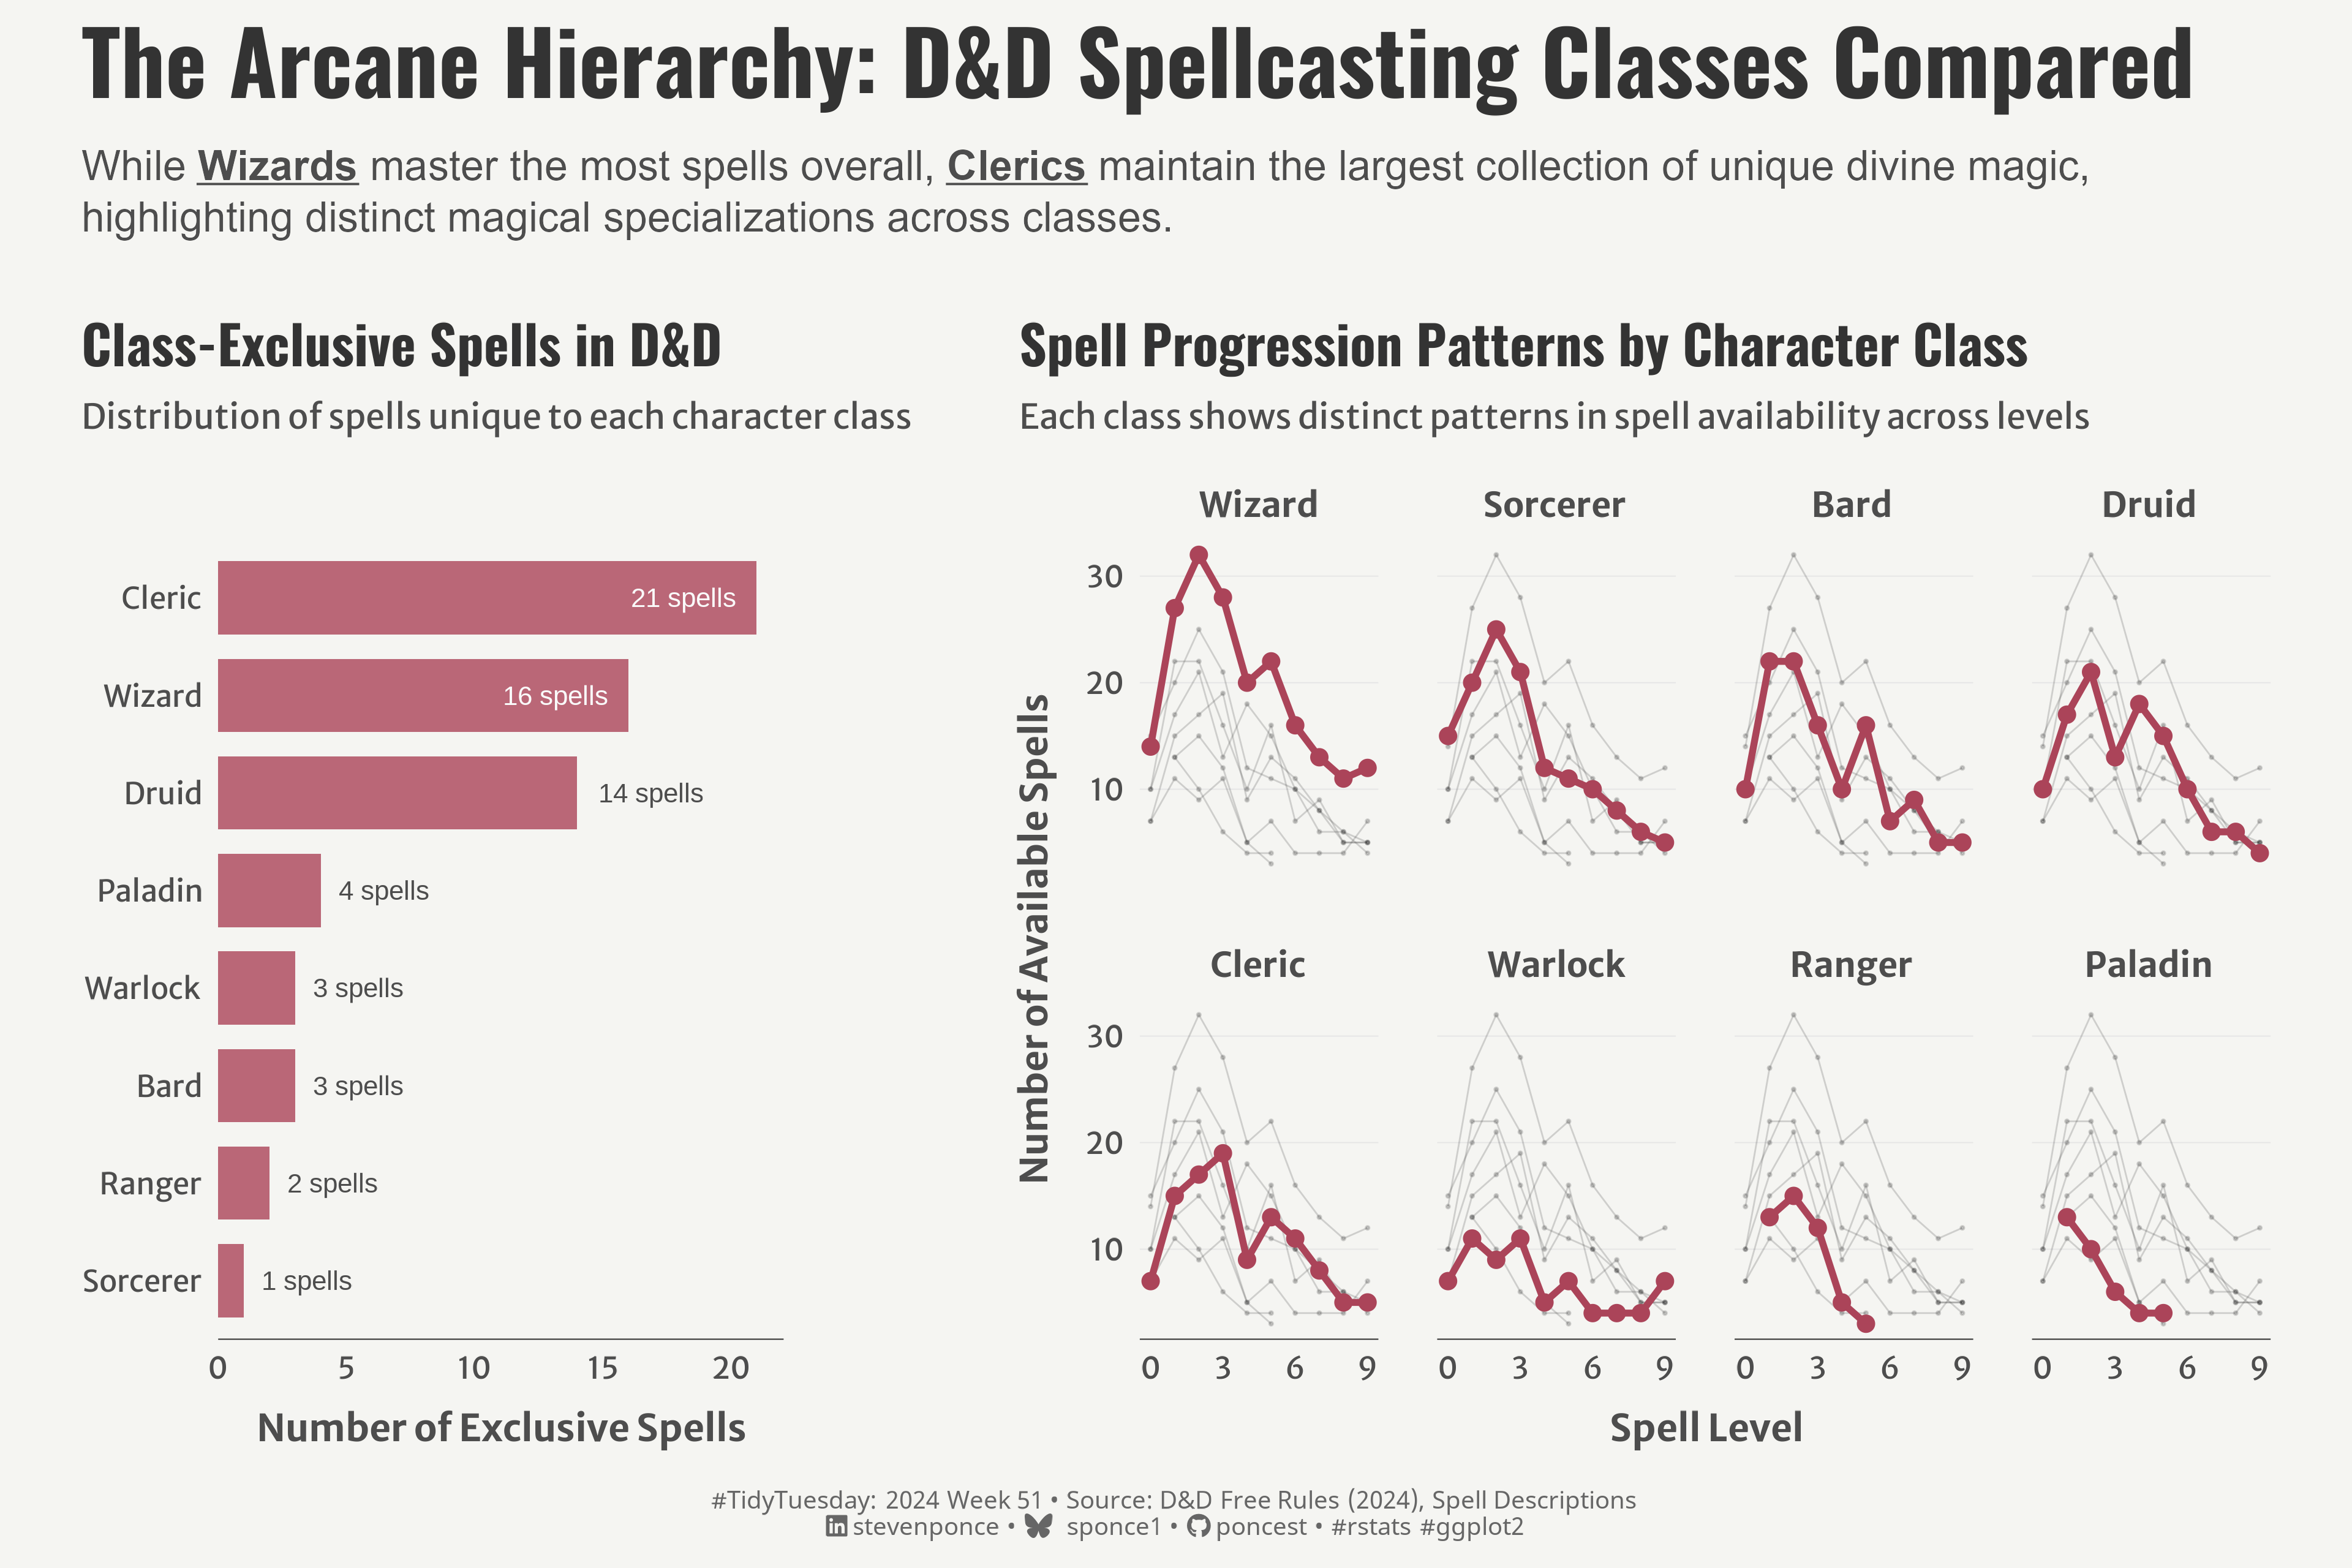

Recreate this plot in R.

## Challenge: #TidyTuesday 2024 week 51
## Data:      Dungeons and Dragons Spells (2024)
## Author:    Steven Ponce
## Date:      2024-12-08


## 1. LOAD PACKAGES & SETUP ----
if (!require("pacman")) install.packages("pacman")
pacman::p_load(
    tidyverse,      # Easily Install and Load the 'Tidyverse'
    ggtext,         # Improved Text Rendering Support for 'ggplot2'
    showtext,       # Using Fonts More Easily in R Graphs
    janitor,        # Simple Tools for Examining and Cleaning Dirty Data
    skimr,          # Compact and Flexible Summaries of Data
    scales,         # Scale Functions for Visualization
    glue,           # Interpreted String Literals
    here,           # A Simpler Way to Find Your Files
    camcorder,      # Record Your Plot History 
    patchwork,      # The Composer of Plots
    marquee,        # Markdown Parser and Renderer for R Graphics 
    gghighlight     # Highlight Lines and Points in 'ggplot2'
)

### |- figure size ----
gg_record(
    dir    = here::here("temp_plots"),
    device = "png",
    width  =  12,
    height =  8,
    units  = "in",
    dpi    = 320
)

# Source utility functions
source(here::here("R/utils/fonts.R"))
source(here::here("R/utils/social_icons.R"))
source(here::here("R/themes/base_theme.R"))


## 2. READ IN THE DATA ----
# tt <- tidytuesdayR::tt_load(2024, week = 51)
#
# spells_raw  <- tt$spells |> clean_names()
#
# tidytuesdayR::readme(tt)
# rm(tt)

# Option 2: Read directly from GitHub
spells_raw <- spells <- readr::read_csv('https://raw.githubusercontent.com/rfordatascience/tidytuesday/main/data/2024/2024-12-17/spells.csv')

spells_raw <- spells_raw |> clean_names()


## 3. EXAMINING THE DATA ----
glimpse(spells_raw)
skim(spells_raw)


## 4. TIDYDATA ----

## Plot 1: Exclusive Spells Data ----
exclusive_df <- spells_raw |>
    # Calculate class availability
    mutate(
        available_to = rowSums(select(spells_raw, bard:wizard))
    ) |>
    # Get exclusive spells
    filter(available_to == 1) |>  
    select(bard:wizard) |>
    # Calculate totals
    summarise(across(everything(), sum)) |>
    # Reshape to long format
    pivot_longer(
        everything(),
        names_to = "class",
        values_to = "exclusive_spells"
    ) |>
    # Format and calculate percentages
    mutate(
        class = str_to_title(class),
        total_spells = sum(exclusive_spells),
        pct = exclusive_spells / total_spells,
        label = scales::percent(pct, accuracy = 0.1),
        class = fct_reorder(class, exclusive_spells, .desc = TRUE)
    )

## Plot 2: Progression Data ----
progression_df <- spells_raw |>
    # Initial selection and reshape
    select(level, bard:wizard) |>
    pivot_longer(
        -level,
        names_to = "class",
        values_to = "has_spell"
    ) |>
    # Process available spells
    filter(has_spell) |>
    # Count spells per class and level
    group_by(class, level) |>
    summarise(
        count = n(),
        .groups = "drop"
    ) |>
    # Calculate totals and format
    group_by(class) |>
    mutate(
        total_spells = sum(count)
    ) |>
    ungroup() |>
    # Format and order class factor
    mutate(
        class = str_to_title(class),
        # Order by total spells descending
        class = fct_reorder(class, total_spells, .desc = TRUE)
    )



# 5. VISUALIZATION ----

### |-  plot aesthetics ----
# Get base colors with custom palette
colors <- get_theme_colors(palette = "#AB4459")


### |-  titles and caption ----

title_text    <- str_glue("The Arcane Hierarchy: D&D Spellcasting Classes Compared")
subtitle_text <- "While **_Wizards_** master the most spells overall, **_Clerics_** maintain the largest collection of unique divine magic, highlighting distinct magical specializations across classes."

# Create caption
caption_text <- create_social_caption(
    tt_year = 2024,
    tt_week = 51,
    source_text = "D&D Free Rules (2024), Spell Descriptions"
)

### |-  fonts ----
setup_fonts()
fonts <- get_font_families()

### |-  plot theme ----

# Start with base theme
base_theme <- create_base_theme(colors)

# Add weekly-specific theme elements
weekly_theme <- extend_weekly_theme(
    base_theme,
    theme(
        # Weekly-specific modifications
        panel.grid.major.x = element_blank(),
        panel.grid.major.y = element_line(color = "gray90", linewidth = 0.2),
        panel.grid.minor   = element_blank(),
        strip.text         = element_textbox(size = rel(0.9),
                                             face = 'bold',
                                             color = colors$text,
                                             hjust = 0.5,
                                             halign = 0.5,
                                             r = unit(3, "pt"),
                                             width = unit(6, "npc"),
                                             padding = margin(2, 0, 2, 0),
                                             margin = margin(3, 3, 3, 3),
                                             fill = "transparent"
        ),
        panel.spacing = unit(1.5, 'lines')
    )
)

# Set theme
theme_set(weekly_theme)

### |-  Plot 1 ----
exclusive_plot <- ggplot(exclusive_df,
                         aes(y = fct_reorder(class, exclusive_spells), x = exclusive_spells)) +
    # Geoms
    geom_bar(stat = "identity", 
             fill = colors$palette,
             alpha = 0.8,
             width = 0.75
    ) +
    geom_text(
        aes(label = sprintf("%d spells", exclusive_spells),),
        size = 3.5,
        color = if_else(exclusive_df$exclusive_spells < 15, colors$text, "#fafafa"),
        hjust = if_else(exclusive_df$exclusive_spells < 15, -0.2, 1.2),
    ) +
    
    # Scales
    scale_x_continuous(
        expand = expansion(mult = c(0, 0.05)),
        breaks = seq(0, 25, by = 5)
    ) +
    scale_y_discrete() +
    coord_cartesian(clip = 'off') +
    
    # Labs
    labs(
        title = "Class-Exclusive Spells in D&D",
        subtitle = "Distribution of spells unique to each character class",
        x = "Number of Exclusive Spells",
        y = NULL
    ) +
    
    # Theme
    theme(
        plot.title = element_text(
            family = fonts$title, 
            size   = rel(1.4), 
            face   = "bold",
            color  = colors$title,
            margin = margin(b = 10)
        ),
        plot.subtitle = element_text(
            family = fonts$text,
            size   = rel(0.9),
            color  = colors$subtitle,
            margin = margin(b = 5)
        ),
        panel.grid.minor = element_blank(),
        panel.grid.major.y = element_blank(),
    ) 

### |-  Plot 2 ----
progression_plot <- ggplot(progression_df,
                           aes(x = level, y = count, group = class)) +
    # Geoms
    geom_line(size = 0.3, alpha = 0.2) +
    geom_point(size = 1, alpha = 0.2) +
    gghighlight(
        use_direct_label = FALSE,
        unhighlighted_params = list(
            size = 0.3,
            alpha = 0.2,
            color = 'gray20'
        )
    ) +
    geom_line(color = colors$palette, linewidth = 1.2) +
    geom_point(color = colors$palette, size = 2.5) +
    
    # Scales
    scale_x_continuous(breaks = seq(0, 9, by = 3)) +
    scale_y_continuous(breaks = seq(0, 35, by = 10)) +
    coord_cartesian(clip = 'off') +
    
    # Labs
    labs(
        title = "Spell Progression Patterns by Character Class",
        subtitle = "Each class shows distinct patterns in spell availability across levels",
        x = "Spell Level",
        y = "Number of Available Spells"
    ) +
    
    # Facet
    facet_wrap(~class, ncol = 4) +
    
    # Theme
    theme(
        plot.title = element_text(
            family = fonts$title, 
            size   = rel(1.4), 
            face   = "bold",
            color  = colors$title,
            margin = margin(b = 10)
        ),
        plot.subtitle = element_text(
            family = fonts$text,
            size   = rel(0.9),
            color  = colors$subtitle,
            margin = margin(b = 15)
        )
    ) 

### |-  combined plots ----
combined_plot <- (
    exclusive_plot + plot_spacer() + progression_plot + 
        plot_layout(widths = c(0.6, 0.02, 1.2))  
)

combined_plot <- combined_plot +
    plot_annotation(
        title    = title_text,
        subtitle = subtitle_text,
        caption  = caption_text,
        theme = theme(
            plot.title = element_text(
                family = fonts$title, 
                size   = rel(2.3), 
                face   = "bold",
                color  = colors$title,
                margin = margin(b = 10)
            ),
            plot.subtitle = element_marquee(
                family = fonts$text,
                lineheight = 1.1,
                width  = 1,
                size   = rel(1.1),
                color  = colors$subtitle,
                margin = margin(b = 5)
            ),
            plot.caption = element_markdown(
                family = fonts$caption,
                size   = rel(0.65),
                color  = colors$caption,
                hjust  = 0.5,
                margin = margin(t = 5)
            ),
            plot.margin = margin(10, 10, 10, 10),
            plot.background = element_rect(fill = colors$background, color = colors$background),
            panel.background = element_rect(fill = colors$background, color = colors$background)
        )
    ) 

combined_plot 



# 6. SESSION INFO ----
sessioninfo::session_info(include_base = TRUE)

# ─ Session info ────────────────────────────────────────────────────────────────
# setting  value
# version  R version 4.4.1 (2024-06-14 ucrt)
# os       Windows 11 x64 (build 22631)
# system   x86_64, mingw32
# ui       RStudio
# language (EN)
# collate  English_United States.utf8
# ctype    English_United States.utf8
# tz       America/New_York
# date     2024-12-06
# rstudio  2024.09.1+394 Cranberry Hibiscus (desktop)
# pandoc   NA
# 
# ─ Packages ────────────────────────────────────────────────────────────────────
# ! package      * version  date (UTC) lib source
# P annotater      0.2.3    2024-01-26 [?] CRAN (R 4.4.0)
# V base         * 4.4.1    2024-04-24 [2] local (on disk 4.4.0)
# P base64enc      0.1-3    2015-07-28 [?] CRAN (R 4.4.0)
# P bit            4.0.5    2022-11-15 [?] CRAN (R 4.4.0)
# P bit64          4.0.5    2020-08-30 [?] CRAN (R 4.4.0)
# P camcorder    * 0.1.0    2022-10-03 [?] CRAN (R 4.4.0)
# P cellranger     1.1.0    2016-07-27 [?] CRAN (R 4.4.0)
# cli            3.6.3    2024-06-21 [1] CRAN (R 4.4.1)
# colorspace     2.1-0    2023-01-23 [1] CRAN (R 4.4.0)
# P commonmark     1.9.1    2024-01-30 [?] CRAN (R 4.4.0)
# P compiler       4.4.0    2024-04-24 [?] local
# P crayon         1.5.2    2022-09-29 [?] CRAN (R 4.4.0)
# P curl           5.2.1    2024-03-01 [?] CRAN (R 4.4.0)
# P datasets     * 4.4.0    2024-04-24 [?] local
# P digest         0.6.35   2024-03-11 [?] CRAN (R 4.4.0)
# dplyr        * 1.1.4    2023-11-17 [1] CRAN (R 4.4.0)
# P fansi          1.0.6    2023-12-08 [?] CRAN (R 4.4.0)
# farver         2.1.2    2024-05-13 [1] CRAN (R 4.4.1)
# P fastmap        1.1.1    2023-02-24 [?] CRAN (R 4.4.0)
# forcats      * 1.0.0    2023-01-29 [1] CRAN (R 4.4.0)
# P fs             1.6.4    2024-04-25 [?] CRAN (R 4.4.0)
# generics       0.1.3    2022-07-05 [1] CRAN (R 4.4.0)
# P gghighlight  * 0.4.1    2023-12-16 [?] CRAN (R 4.4.0)
# ggplot2      * 3.5.1    2024-04-23 [1] CRAN (R 4.4.0)
# P ggtext       * 0.1.2    2022-09-16 [?] CRAN (R 4.4.0)
# P gifski         1.12.0-2 2023-08-12 [?] CRAN (R 4.4.0)
# P glue         * 1.7.0    2024-01-09 [?] CRAN (R 4.4.0)
# P graphics     * 4.4.0    2024-04-24 [?] local
# P grDevices    * 4.4.0    2024-04-24 [?] local
# P grid           4.4.0    2024-04-24 [?] local
# P gridExtra    * 2.3      2017-09-09 [?] CRAN (R 4.4.0)
# P gridtext       0.1.5    2022-09-16 [?] CRAN (R 4.4.0)
# gtable         0.3.5    2024-04-22 [1] CRAN (R 4.4.0)
# P here         * 1.0.1    2020-12-13 [?] CRAN (R 4.4.0)
# P hms            1.1.3    2023-03-21 [?] CRAN (R 4.4.0)
# P htmltools      0.5.8.1  2024-04-04 [?] CRAN (R 4.4.0)
# P httr           1.4.7    2023-08-15 [?] CRAN (R 4.4.0)
# P janitor      * 2.2.0    2023-02-02 [?] CRAN (R 4.4.0)
# P jsonlite       1.8.8    2023-12-04 [?] CRAN (R 4.4.0)
# P knitr          1.46     2024-04-06 [?] CRAN (R 4.4.0)
# labeling       0.4.3    2023-08-29 [1] CRAN (R 4.4.0)
# P lifecycle      1.0.4    2023-11-07 [?] CRAN (R 4.4.0)
# P lubridate    * 1.9.3    2023-09-27 [?] CRAN (R 4.4.0)
# magick         2.8.3    2024-02-18 [1] CRAN (R 4.4.0)
# P magrittr       2.0.3    2022-03-30 [?] CRAN (R 4.4.0)
# P markdown       1.12     2023-12-06 [?] CRAN (R 4.4.0)
# P marquee      * 0.1.0    2024-05-28 [?] CRAN (R 4.4.0)
# P methods      * 4.4.0    2024-04-24 [?] local
# munsell        0.5.1    2024-04-01 [1] CRAN (R 4.4.0)
# P pacman       * 0.5.1    2019-03-11 [?] CRAN (R 4.4.0)
# P parallel       4.4.0    2024-04-24 [?] local
# P patchwork    * 1.3.0    2024-09-16 [?] CRAN (R 4.4.1)
# P pillar         1.9.0    2023-03-22 [?] CRAN (R 4.4.0)
# P pkgconfig      2.0.3    2019-09-22 [?] CRAN (R 4.4.0)
# P purrr        * 1.0.2    2023-08-10 [?] CRAN (R 4.4.0)
# P R.cache        0.16.0   2022-07-21 [?] CRAN (R 4.4.0)
# P R.methodsS3    1.8.2    2022-06-13 [?] CRAN (R 4.4.0)
# P R.oo           1.26.0   2024-01-24 [?] CRAN (R 4.4.0)
# P R.utils        2.12.3   2023-11-18 [?] CRAN (R 4.4.0)
# P R6             2.5.1    2021-08-19 [?] CRAN (R 4.4.0)
# P ragg           1.3.3    2024-09-11 [?] CRAN (R 4.4.2)
# P Rcpp           1.0.12   2024-01-09 [?] CRAN (R 4.4.0)
# P readr        * 2.1.5    2024-01-10 [?] CRAN (R 4.4.0)
# P readxl         1.4.3    2023-07-06 [?] CRAN (R 4.4.0)
# P renv           1.0.7    2024-04-11 [?] CRAN (R 4.4.0)
# P repr           1.1.7    2024-03-22 [?] CRAN (R 4.4.0)
# rlang          1.1.4    2024-06-04 [1] CRAN (R 4.4.1)
# P rprojroot      2.0.4    2023-11-05 [?] CRAN (R 4.4.0)
# P rstudioapi     0.16.0   2024-03-24 [?] CRAN (R 4.4.0)
# P rsvg           2.6.0    2023-10-08 [?] CRAN (R 4.4.0)
# P rvest          1.0.4    2024-02-12 [?] CRAN (R 4.4.0)
# scales       * 1.3.0    2023-11-28 [1] CRAN (R 4.4.0)
# P sessioninfo    1.2.2    2021-12-06 [?] CRAN (R 4.4.0)
# P showtext     * 0.9-7    2024-03-02 [?] CRAN (R 4.4.0)
# P showtextdb   * 3.0      2020-06-04 [?] CRAN (R 4.4.0)
# P skimr        * 2.1.5    2022-12-23 [?] CRAN (R 4.4.0)
# P snakecase      0.11.1   2023-08-27 [?] CRAN (R 4.4.0)
# P stats        * 4.4.0    2024-04-24 [?] local
# stringi        1.8.4    2024-05-06 [1] CRAN (R 4.4.0)
# P stringr      * 1.5.1    2023-11-14 [?] CRAN (R 4.4.0)
# P styler         1.10.3   2024-04-07 [?] CRAN (R 4.4.0)
# P svglite        2.1.3    2023-12-08 [?] CRAN (R 4.4.0)
# P sysfonts     * 0.8.9    2024-03-02 [?] CRAN (R 4.4.0)
# systemfonts    1.1.0    2024-05-15 [1] CRAN (R 4.4.0)
# textshaping    0.4.0    2024-05-24 [1] CRAN (R 4.4.0)
# P tibble       * 3.2.1    2023-03-20 [?] CRAN (R 4.4.0)
# tidyr        * 1.3.1    2024-01-24 [1] CRAN (R 4.4.0)
# tidyselect     1.2.1    2024-03-11 [1] CRAN (R 4.4.0)
# P tidytuesdayR   1.0.3    2023-12-13 [?] CRAN (R 4.4.0)
# P tidyverse    * 2.0.0    2023-02-22 [?] CRAN (R 4.4.0)
# P timechange     0.3.0    2024-01-18 [?] CRAN (R 4.4.0)
# P tools          4.4.0    2024-04-24 [?] local
# P tzdb           0.4.0    2023-05-12 [?] CRAN (R 4.4.0)
# P usethis        2.2.3    2024-02-19 [?] CRAN (R 4.4.0)
# P utf8           1.2.4    2023-10-22 [?] CRAN (R 4.4.0)
# P utils        * 4.4.0    2024-04-24 [?] local
# P vctrs          0.6.5    2023-12-01 [?] CRAN (R 4.4.0)
# P vroom          1.6.5    2023-12-05 [?] CRAN (R 4.4.0)
# withr          3.0.1    2024-07-31 [1] CRAN (R 4.4.1)
# P xfun           0.43     2024-03-25 [?] CRAN (R 4.4.0)
# P xml2           1.3.6    2023-12-04 [?] CRAN (R 4.4.0)
# 
# V ── Loaded and on-disk version mismatch.
# P ── Loaded and on-disk path mismatch.
# 
# ───────────────────────────────────────────────────────────────────────────────
# > 
